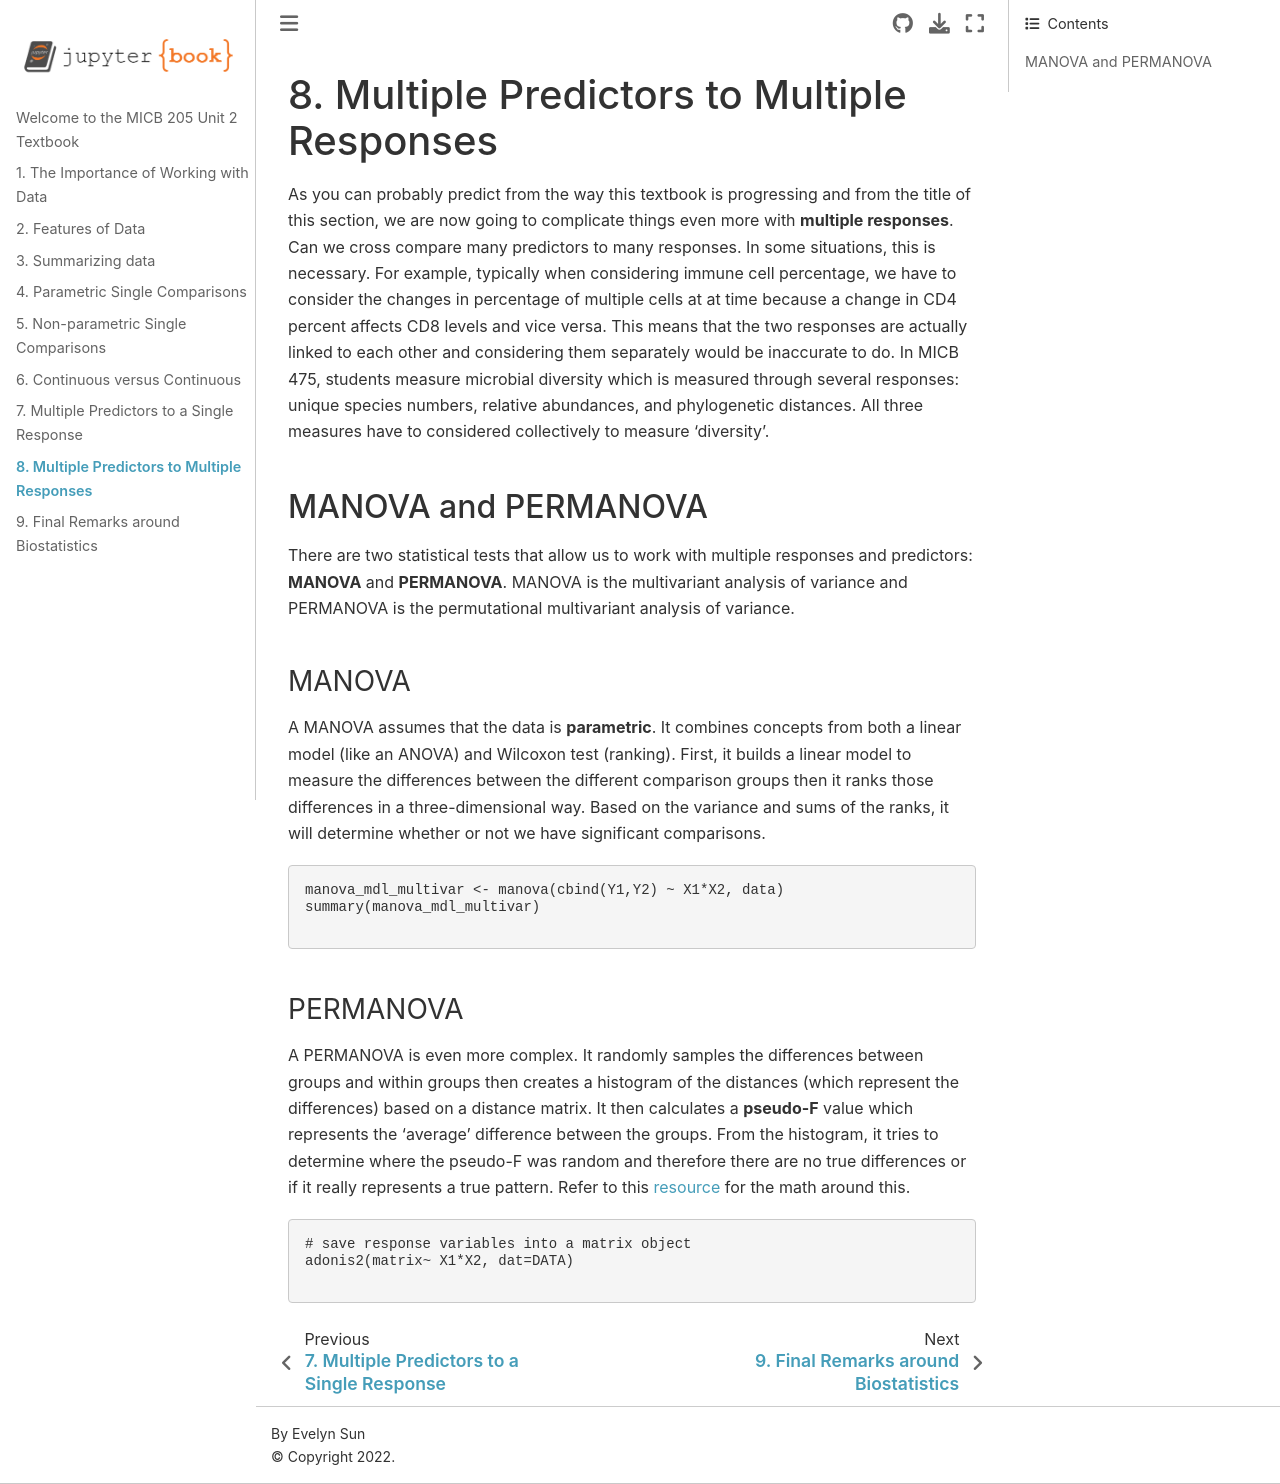

repository: evesun2/MICB205_Unit2_Reading · page: multiple_responses.html · generator: jekyll

# 8. Multiple Predictors to Multiple Responses

As you can probably predict from the way this textbook is progressing and from the title of this section, we are now going to complicate things even more with **multiple responses**. Can we cross compare many predictors to many responses. In some situations, this is necessary. For example, typically when considering immune cell percentage, we have to consider the changes in percentage of multiple cells at at time because a change in CD4 percent affects CD8 levels and vice versa. This means that the two responses are actually linked to each other and considering them separately would be inaccurate to do. In MICB 475, students measure microbial diversity which is measured through several responses: unique species numbers, relative abundances, and phylogenetic distances. All three measures have to considered collectively to measure 'diversity'.

## MANOVA and PERMANOVA

There are two statistical tests that allow us to work with multiple responses and predictors: **MANOVA** and **PERMANOVA**. MANOVA is the multivariant analysis of variance and PERMANOVA is the permutational multivariant analysis of variance. 

### MANOVA

A MANOVA assumes that the data is **parametric**. It combines concepts from both a linear model (like an ANOVA) and Wilcoxon test (ranking). First, it builds a linear model to measure the differences between the different comparison groups then it ranks those differences in a three-dimensional way. Based on the variance and sums of the ranks, it will determine whether or not we have significant comparisons. 

```
manova_mdl_multivar <- manova(cbind(Y1,Y2) ~ X1*X2, data)
summary(manova_mdl_multivar)

```

### PERMANOVA

A PERMANOVA is even more complex. It randomly samples the differences between groups and within groups then creates a histogram of the distances (which represent the differences) based on a distance matrix. It then calculates a **pseudo-F** value which represents the 'average' difference between the groups. From the histogram, it tries to determine where the pseudo-F was random and therefore there are no true differences or if it really represents a true pattern. Refer to this [resource](https://uw.pressbooks.pub/appliedmultivariatestatistics/chapter/permanova/#:~:text=PERMANOVA%20compares%20the%20variation%20between,importance%20of%20the%20grouping%20factor.) for the math around this. 

```
# save response variables into a matrix object
adonis2(matrix~ X1*X2, dat=DATA)

```
